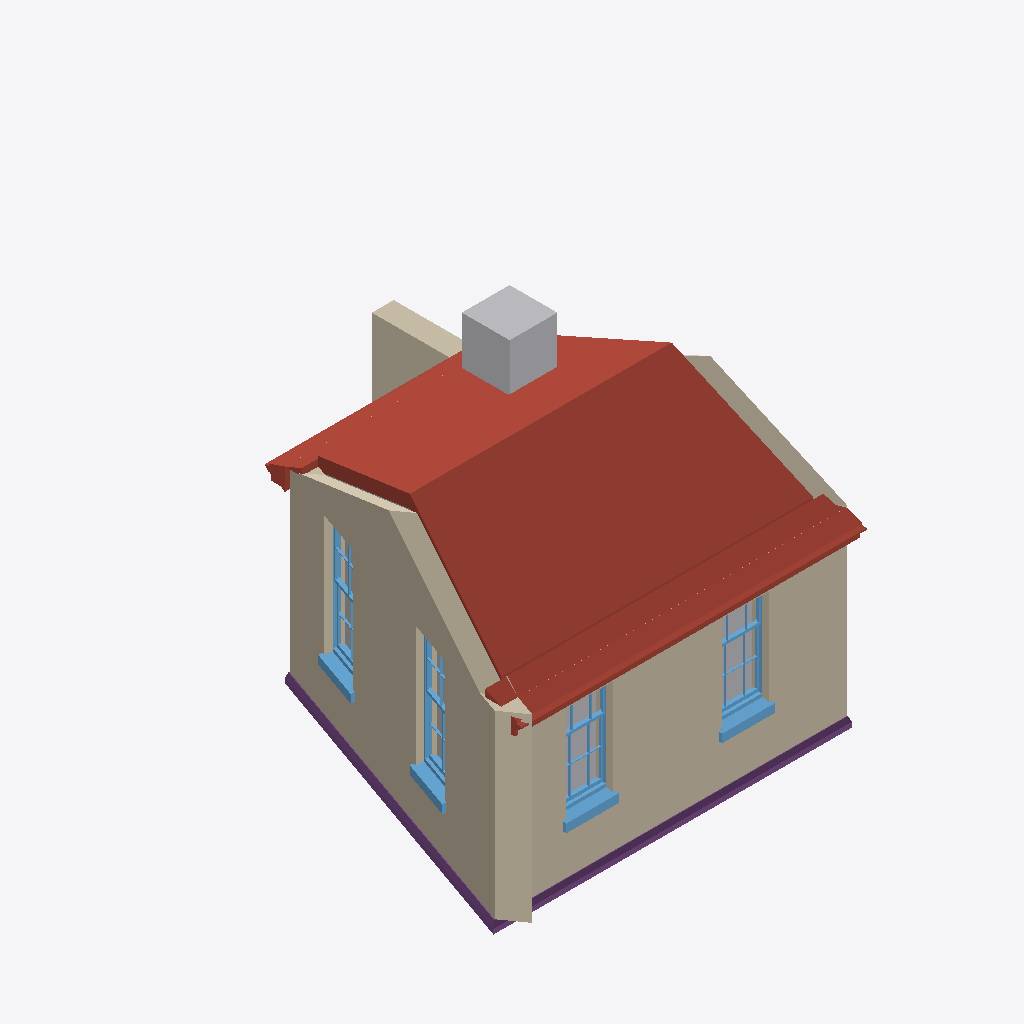
Isometric view of an IFC building model (IFC-SPF (STEP), schema IFC4, length unit metre), seen from the south-west, elements coloured by IFC class: 4 walls (beige), 4 windows (light blue), 3 roofs (red-brown), 3 other elements (light grey), 1 footing (purple).
Extent 7.1 m × 7.1 m × 4.2 m (x, y, z). Storeys (2): 0 at 0.00 m; 1 at 2.70 m. Elements (26): 7 IfcStructuralSurfaceMember, 7 IfcWindow, 5 IfcWall, 3 IfcRoof, 2 IfcTank, 1 IfcFooting, 1 IfcSlab.

HEADER;
FILE_DESCRIPTION(('ViewDefinition[DesignTransferView]'),'2;1');
FILE_NAME('test_model.ifc','2022-06-10T14:34:32+01:00',(''),(''),'IfcOpenShell 0.7.0','BlenderBIM [number]','');
FILE_SCHEMA(('IFC4'));
ENDSEC;
DATA;
#3=IFCPROJECT('1iw$7u2XH9WvwkANmsGdJw',$,'Homemaker Project',$,$,$,$,(#13),#7);
#2380=IFCSITE('19Ua7_Sib1i9TzR1$YQDmP',$,'Site Cube',$,$,$,$,$,$,$,$,$,$,$);
#2382=IFCBUILDING('22gXpgDx51hxpPIsz6duj0',$,'Cube',$,$,$,$,$,$,$,$,$);
#2386=IFCBUILDINGSTOREY('2siRgpMc98oxs21NIla4mq',$,'0','Storey 0',$,#2392,$,'Storey 0',.ELEMENT.,0.0);
#2393=IFCBUILDINGSTOREY('3L2zWUsFr9gQs5d1Z3VbPC',$,'1','Storey 1',$,#2398,$,'Storey 1',.ELEMENT.,2.7);
#4144=IFCROOF('2uNPNxT1bFAeXeLgIk41vn',$,'default/pitched-roof',$,$,#4349,$,$,$);
#2941=IFCWALL('0SdSxFF8rFFwfUtNbKwmYf',$,'default/exterior',$,$,#2951,$,$,$);
#3216=IFCWALL('0j4xV$KJ566PBHe9jv8pRr',$,'default/exterior',$,$,#3226,$,$,$);
#3895=IFCROOF('0MthiH_iHEoPj48cPQUi9w',$,'default/eaves',$,$,#3973,#3968,$,.FREEFORM.);
#3769=IFCFOOTING('3H8iXO0RP629MMNa0NFYLz',$,'default/ground beam',$,$,#3894,#3889,$,.STRIP_FOOTING.);
#5128=IFCTANK('3xCuwsInD50RirS7eboqL1',$,'Second Tank',$,$,#5153,#5148,$,.STORAGE.);
#5348=IFCWALL('3yWUFAwebAXgkYb98hTepm',$,'Garden wall',$,$,#5393,#5363,$,.SOLIDWALL.);
#3974=IFCROOF('2K02ZfaRr6afcQq$YLN2Hm',$,'default/eaves',$,$,#3998,#3993,$,.FREEFORM.);
#2399=IFCWALL('2Ut9zfYsXEOAg5I2T9oNF3',$,'default/exterior',$,$,#2410,$,$,$);
#3295=IFCSTRUCTURALSURFACEMEMBER('0ft7MQwy14juFJme_nqaLq',$,'default/exterior',$,$,#4364,#3303,.SHELL.,0.33);
#3312=IFCWINDOW('2ctfFQSsX2TRqk_$nRWh6J',$,'living outside window',$,$,#4568,#3522,$,1.445,0.91,$,$,$);
#3557=IFCWINDOW('1VjSXAfE5BoQ9FKTlKQLTa',$,'living outside window',$,$,#4573,#3580,$,1.445,0.91,$,$,$);
#3158=IFCWINDOW('0yY1J4FcvDfPLy8h0$lv1G',$,'living outside window',$,$,#4563,#3181,$,1.82,0.91,$,$,$);
#3100=IFCWINDOW('1ZEh3PNHP8L8JU_nnOsvrN',$,'living outside window',$,$,#4558,#3123,$,1.82,0.91,$,$,$);
#3027=IFCSTRUCTURALSURFACEMEMBER('0vgrsJ_hfFQwOBMDtveC17',$,'default/exterior',$,$,#4364,#3035,.SHELL.,0.33);
ENDSEC;